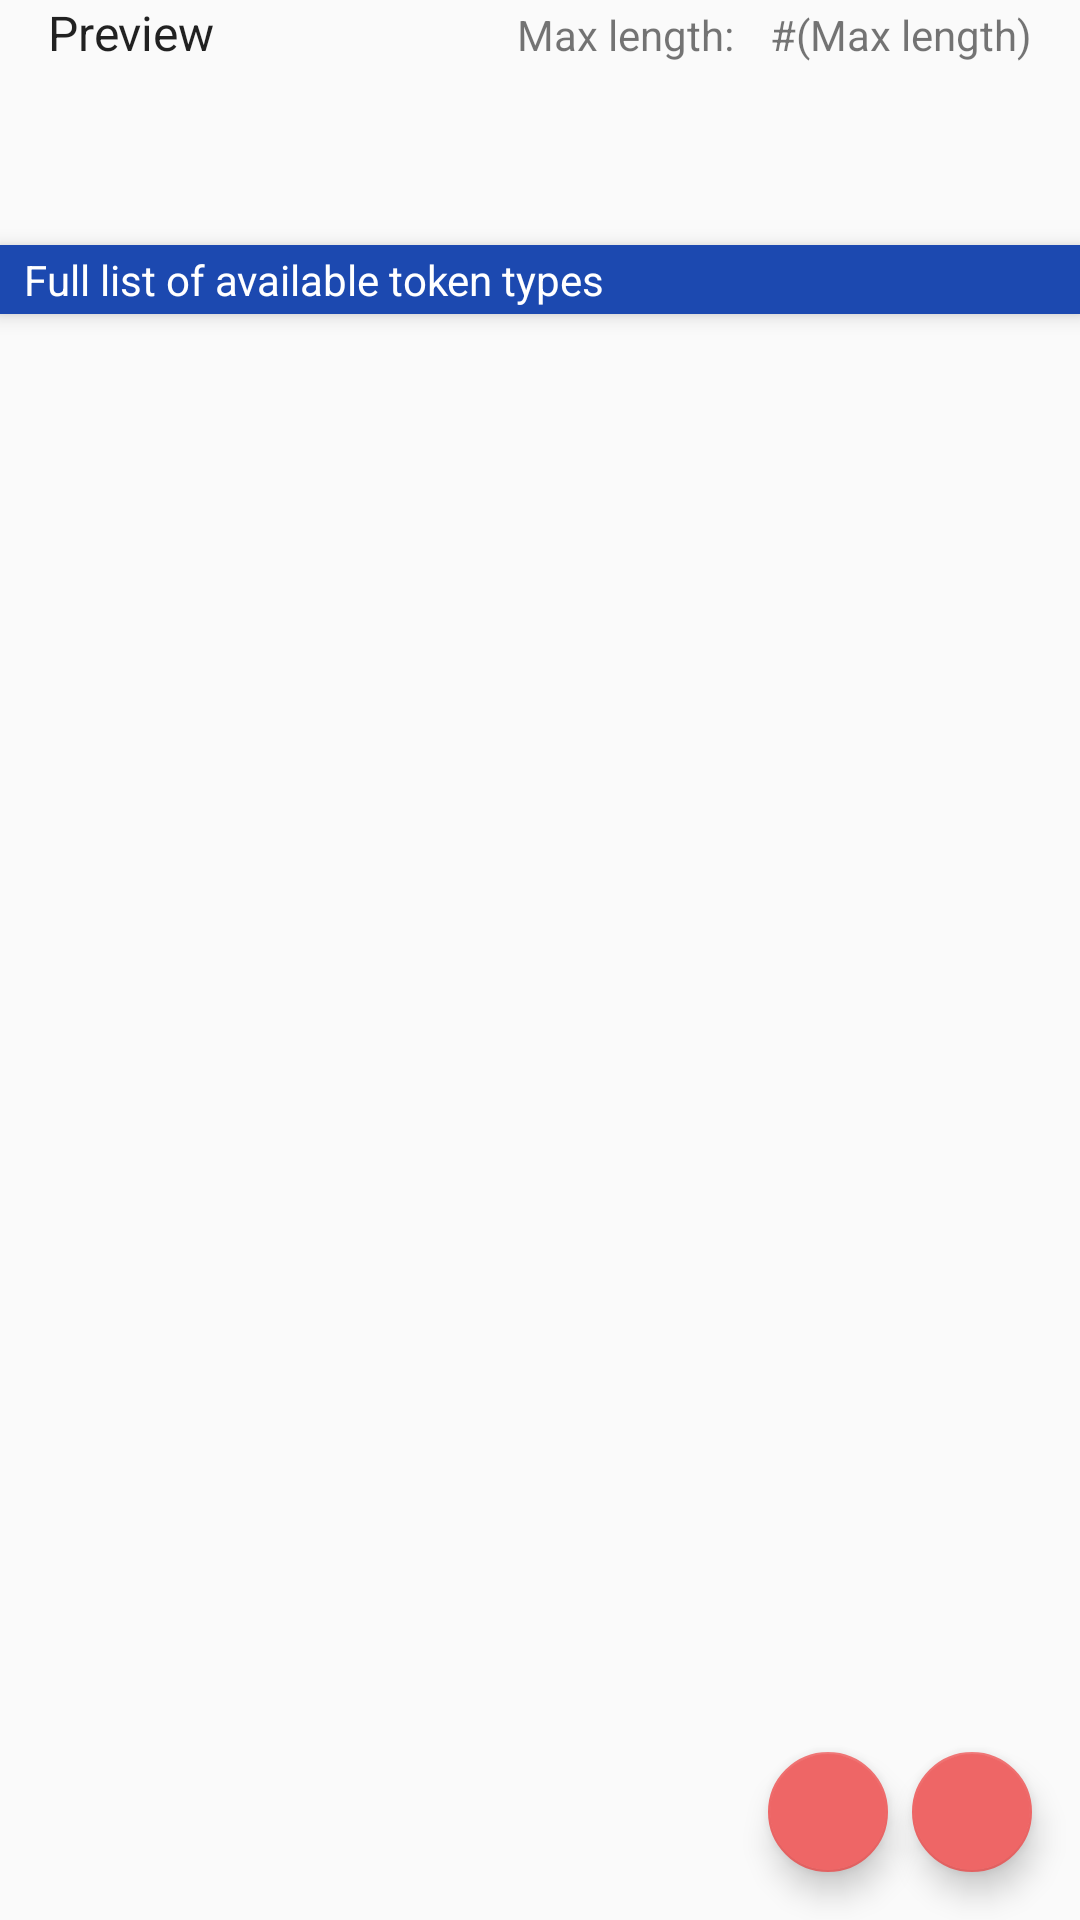

This screen was rendered from an Android layout file. Write that file and the resources it references.
<!-- AndroidManifest.xml: application theme AppTheme -->
<!-- res/layout/fragment_clipboard_modifier.xml -->
<?xml version="1.0" encoding="utf-8"?>
<android.support.design.widget.CoordinatorLayout
    xmlns:android="http://schemas.android.com/apk/res/android"
    xmlns:tools="http://schemas.android.com/tools"
    xmlns:app="http://schemas.android.com/apk/res-auto"
    android:layout_width="match_parent"
    android:layout_height="match_parent">

    <LinearLayout
        android:layout_width="match_parent"
        android:layout_height="match_parent"
        android:orientation="vertical">

        <LinearLayout
            android:layout_width="match_parent"
            android:layout_height="wrap_content"
            android:orientation="horizontal"
            android:paddingStart="16dp"
            android:paddingEnd="16dp">

            <TextView
                android:layout_width="wrap_content"
                android:layout_height="wrap_content"
                android:text="@string/clipboard_modifier_preview"
                android:textAppearance="?attr/textAppearanceListItemSmall"/>

            <android.support.v4.widget.Space
                android:layout_width="0dp"
                android:layout_height="0dp"
                android:layout_weight="1" />

            <TextView
                android:id="@+id/clipboardPreview"
                android:layout_width="wrap_content"
                android:layout_height="wrap_content"
                android:layout_marginLeft="12dp"
                android:layout_marginRight="12dp"
                android:text="@string/token_max_length" />

            <TextView
                android:id="@+id/clipboardMaxLength"
                android:layout_width="wrap_content"
                android:layout_height="wrap_content"
                android:text="#(Max length)" />

        </LinearLayout>

        
        <android.support.v7.widget.RecyclerView
            android:id="@+id/tokenPreviewRecyclerView"
            android:layout_width="match_parent"
            android:layout_height="58dp"
            android:paddingStart="16dp"
            android:paddingTop="6dp"
            android:paddingEnd="16dp"
            android:paddingBottom="6dp"
            android:clipToPadding="false"
            android:clipChildren="false"
            android:scrollbars="horizontal"
            android:fadeScrollbars="false"
            android:scrollbarStyle="outsideOverlay" />

        <TextView
            android:layout_width="match_parent"
            android:layout_height="wrap_content"
            android:layout_marginTop="2dp"
            android:paddingStart="8dp"
            android:paddingTop="2dp"
            android:paddingEnd="8dp"
            android:paddingBottom="2dp"
            android:elevation="4dp"
            android:text="@string/clipboard_token_list_available"
            android:textAppearance="?android:attr/textAppearanceInverse"
            android:background="@color/colorPrimary" />

        
        <android.support.v7.widget.RecyclerView
            android:id="@+id/tokenShowcaseRecyclerView"
            android:layout_width="match_parent"
            android:layout_height="0dp"
            android:layout_weight="1"
            android:paddingLeft="16dp"
            android:paddingTop="8dp"
            android:paddingRight="16dp"
            android:paddingBottom="80dp"
            android:clipToPadding="false"
            android:scrollbars="vertical"
            android:scrollbarStyle="outsideOverlay"
            android:fadeScrollbars="false" />

    </LinearLayout>

    <android.support.design.widget.FloatingActionButton
        android:id="@+id/btnAdd"
        android:layout_width="wrap_content"
        android:layout_height="wrap_content"
        android:layout_margin="@dimen/fab_margin"
        tools:src="@drawable/ic_add_white_24px"
        app:fabSize="mini"
        android:layout_gravity="bottom|end" />

    <android.support.design.widget.FloatingActionButton
        android:id="@+id/btnMaxEvolution"
        android:layout_width="wrap_content"
        android:layout_height="wrap_content"
        android:layout_marginStart="@dimen/fab_margin"
        android:layout_marginTop="@dimen/fab_margin"
        android:layout_marginEnd="64dp"
        android:layout_marginBottom="@dimen/fab_margin"
        tools:src="@drawable/ic_star_white_18dp"
        app:fabSize="mini"
        android:layout_gravity="bottom|end"/>

</android.support.design.widget.CoordinatorLayout>
<!-- resources referenced by this layout -->
<resources>
  <color name="colorPrimary">#1c49b0</color>
  <dimen name="fab_margin">16dp</dimen>
  <dimen name="token_height">46dp</dimen>
  <!-- drawable ic_star_white_18dp (drawable) -->
  <vector android:height="18dp" android:viewportHeight="24.0"
      android:viewportWidth="24.0" android:width="18dp" xmlns:android="http://schemas.android.com/apk/res/android">
      <path android:fillColor="#FFFFFFFF" android:pathData="M12,17.27L18.18,21l-1.64,-7.03L22,9.24l-7.19,-0.61L12,2 9.19,8.63 2,9.24l5.46,4.73L5.82,21z"/>
  </vector>
  <string name="clipboard_modifier_preview">Preview</string>
  <string name="clipboard_token_list_available">Full list of available token types</string>
  <string name="token_max_length">Max length:</string>
  <style name="AppTheme" parent="BaseTheme">
          
      </style>
  <style name="BaseTheme" parent="Theme.AppCompat.Light.DarkActionBar">
          
          <item name="colorPrimary">@color/colorPrimary</item>
          <item name="colorPrimaryDark">@color/colorPrimaryDark</item>
          <item name="colorAccent">@color/colorAccent</item>
  
          <item name="android:typeface">sans</item>
  
          <item name="android:buttonStyle">@style/Widget.GoIV.Button</item>
          <item name="buttonStyle">@style/Widget.GoIV.Button</item>
          <item name="borderlessButtonStyle">@style/Widget.GoIV.Button.Borderless</item>
      </style>
  <color name="colorPrimaryDark">#1b2c88</color>
  <color name="colorAccent">#ee6666</color>
  <style name="Widget.GoIV.Button" parent="@style/Widget.AppCompat.Button.Colored">
          <item name="backgroundTint">@color/colorPrimary</item>
          <item name="android:textSize">16sp</item>
      </style>
  <style name="Widget.GoIV.Button.Borderless" parent="@style/Widget.AppCompat.Button.Borderless">
          <item name="android:textColor">@color/goiv_btn_colored_borderless_text_material</item>
          <item name="android:textSize">16sp</item>
      </style>
</resources>
